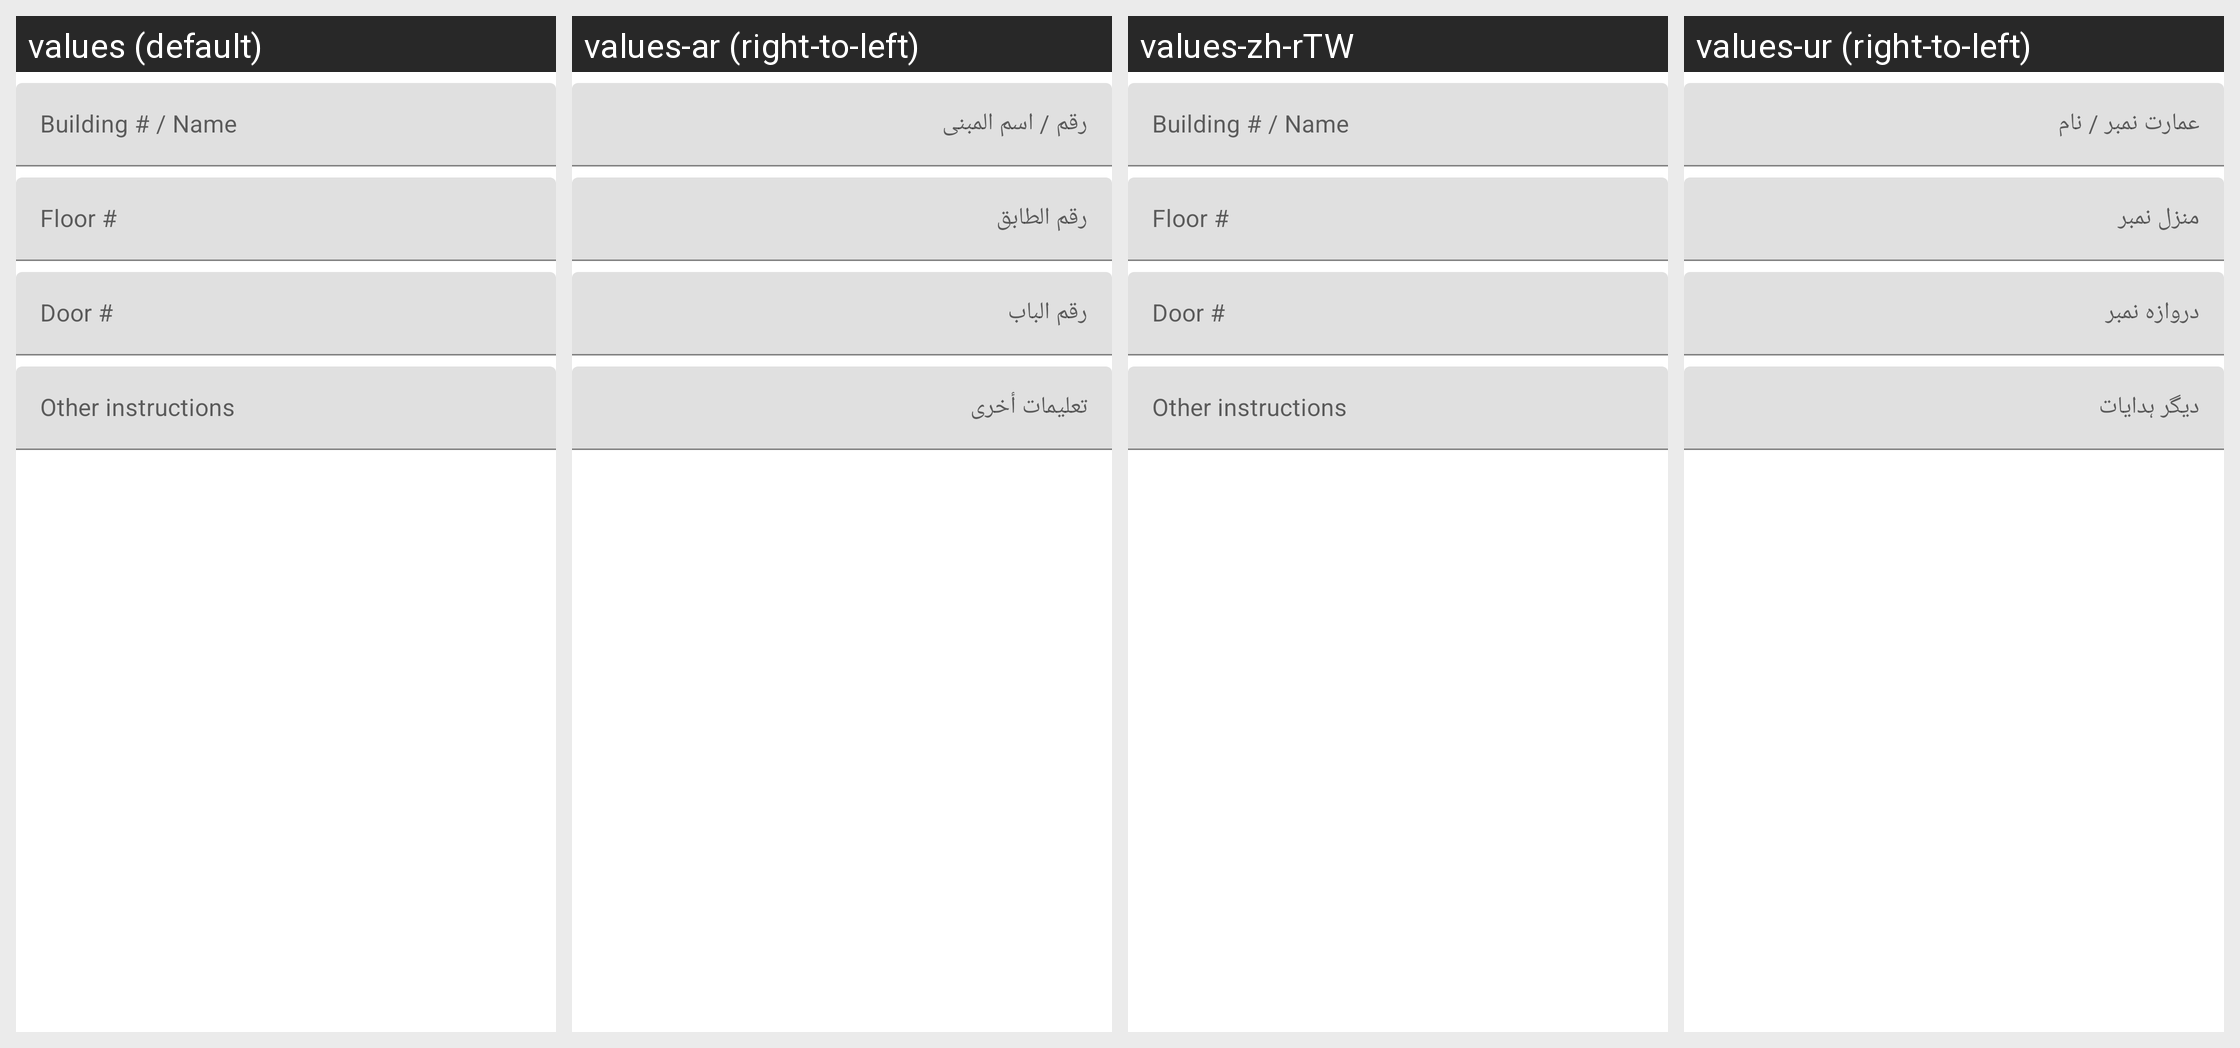

Strings drawn on this Android screen and how each of the app's shown locales translates them:
Android screen res/layout/include_form_building.xml rendered under 4 locales, left to right: values (default), values-ar (right-to-left), values-zh-rTW, values-ur (right-to-left). Device: Nexus 5 (rendered at 1080×1920; each locale shown at half size, 540×960, under a caption strip naming it); theme AppTheme.
Other locales in the repository, not shown: values-af, values-am, values-as, values-az, values-be, values-bg, values-bn, values-bs, values-ca, values-cs, values-da, values-da-rDK, values-de, values-de-rDE, values-el, values-el-rGR, values-en-rAU, values-en-rCA, values-en-rGB, values-en-rXC, values-es, values-es-rES, values-es-rUS, values-et, values-eu, values-fa, values-fi, values-fi-rFI, values-fil, values-fil-rPH, values-fr, values-fr-rCA, values-fr-rFR, values-gl, values-gu, values-hi, values-hi-rIN, values-hr, values-hu, values-hy, values-in, values-is, values-it, values-it-rIT, values-iw, values-ja, values-ja-rJP, values-ka, values-kk, values-km, values-kn, values-ko, values-ky, values-lo, values-lt, values-lv, values-mk, values-ml, values-mn, values-mr, values-ms, values-ms-rMY, values-my, values-nb, values-nb-rNO, values-ne, values-nl, values-nl-rNL, values-or, values-pa, values-pl, values-pt, values-pt-rBR, values-pt-rPT, values-ro, values-ru, values-si, values-sk, values-sl, values-sq, values-sr, values-sv, values-sv-rSE, values-sw, values-ta, values-te, values-th, values-th-rTH, values-tl, values-tr, values-uk, values-uz, values-vi, values-vi-rVN, values-zh-rCN, values-zh-rHK, values-zu.
Strings drawn on this screen, with the default value and each locale's value (text and hints the layout hard-codes, and strings that could not be matched under every locale, appear in the picture but are not listed):

label_building_num
  values: Building # / Name
  values-ar: رقم / اسم المبنى
  values-zh-rTW: Building # / Name  [not translated; the default value is used]
  values-ur: عمارت نمبر / نام

label_floor_num
  values: Floor #
  values-ar: رقم الطابق
  values-zh-rTW: Floor #  [not translated; the default value is used]
  values-ur: منزل نمبر

label_door_num
  values: Door #
  values-ar: رقم الباب
  values-zh-rTW: Door #  [not translated; the default value is used]
  values-ur: دروازہ نمبر

label_other_instructions
  values: Other instructions
  values-ar: تعليمات أخرى
  values-zh-rTW: Other instructions  [not translated; the default value is used]
  values-ur: دیگر ہدایات
